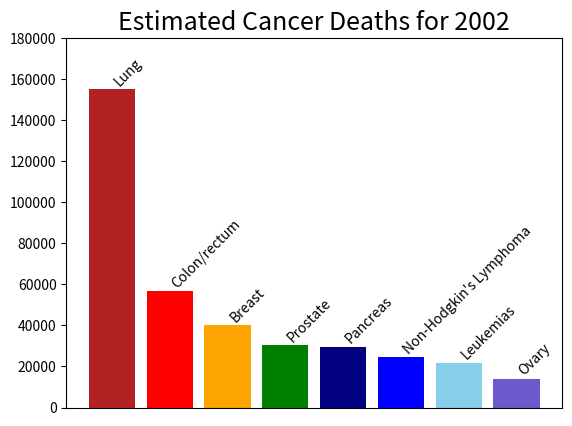
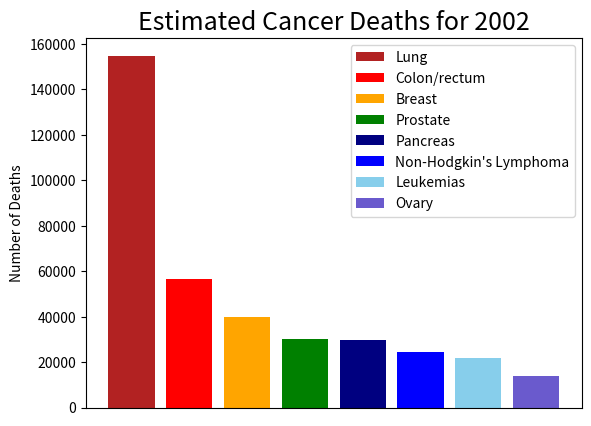

Python code for these plots, in order:
"""
NCL_bar_7.py
===============
Concepts illustrated:
  - Drawing filled bars
  - Changing the width of the bars in a bar plot
  - Filling the bars in a bar plot with different colors
  - Setting the minimum/maximum value of the X and Y axis in a bar plot
  - Adding text to a plot
  - Rotating text 45 degrees
  - Drawing a custom labelbar
  - Using "getvalues" to retrieve the size of a plot

This Python script reproduces the NCL plot script found here:  https://www.ncl.ucar.edu/Applications/Scripts/bar_7.ncl
"""

###############################################################################
# Import the necessary python libraries
from matplotlib.colors import ListedColormap
import matplotlib.pyplot as plt
print("This is a code cell")


###############################################################################
# Create the plot data
x = [1, 2, 3, 4, 5, 6, 7, 8]
data = [154900, 56600, 40000, 30200, 29700, 24400, 21700, 13900]
labels = ['Lung', 'Colon/rectum', 'Breast', 'Prostate', 'Pancreas',  
          'Non-Hodgkin\'s Lymphoma', 'Leukemias', 'Ovary']


print("More code")
# This line will be a comment inside a code cell, *NOT* a markdown cell
print("Even more code")


###############################################################################
# Create the custom colormap.
color_list = ['firebrick', 'red', 'orange', 'green', 'navy', 'blue', 'skyblue', 'slateblue']

###############################################################################
# Specify some plot settings.
plot_y_max = 180000
label_y_offset = 2000
label_rotation = 45
title = 'Estimated Cancer Deaths for 2002'
title_fontsize = 18

###############################################################################
# Create the first bar chart.
plt.bar(x, data, color=color_list)

for k, label in enumerate(labels):
    plt.text(x[k], data[k]+label_y_offset, label, rotation=label_rotation)

plt.ylim(top=plot_y_max)
plt.title(title, fontsize=title_fontsize)

# Suppress tick marks on the X axis.
plt.xticks([],[])
plt.show()

###############################################################################
# Create the second bar chart with a legend.

## NOTE: you may need to close the first figure window to see the second figure.
plt.figure(2)

bar_handle = plt.bar(x, data, color=color_list)
plt.legend(bar_handle, labels)
plt.ylabel("Number of Deaths")
plt.title(title, fontsize=title_fontsize)

# Suppress tick marks on the X axis.
plt.xticks([],[])
plt.show()
